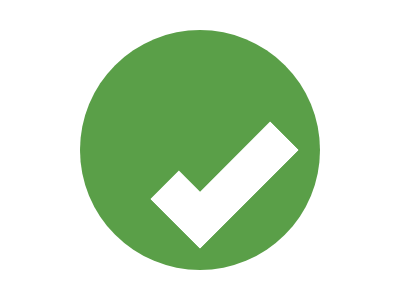

Here is a drawing made with CSS. Write the source that renders it.

<div a>
  <div b></div>
</div>
<style>
  div{position:absolute;}
  [a] {
    width: 240px;
    height: 240px;
    background: #5A9F48;
    border-radius: 50%;
    left: 80px;
    top: 30px;
    rotate: 45deg;
  }
  [b] {
    width: 150px;
    height: 140px;
    background:#fff;
    left: 40px;
    top: 50px;
    clip-path: polygon(73% 0, 100% 0, 100% 100%, 53% 100%, 53% 71%, 73% 71%);
  }
</style>
